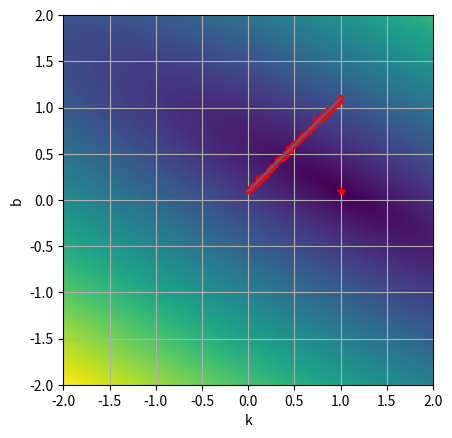
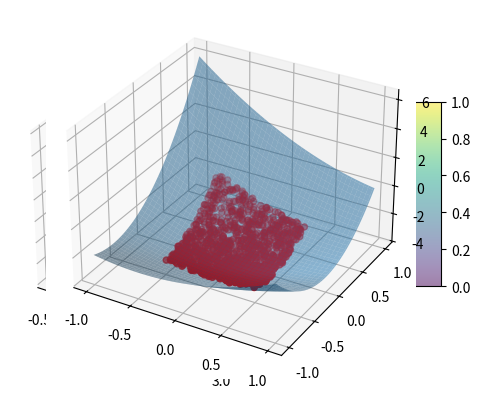

These figures' Python source, in order:
import matplotlib.pyplot as plt
from typing import Tuple, Union
import numpy as np
import random


class Regression:
    def __new__(cls, *args, **kwargs):
        raise RuntimeError("Regression class is static class")

    @staticmethod
    def rand_in_range(rand_range: Union[float, Tuple[float, float]] = 1.0) -> float:
        if isinstance(rand_range, float):
            return random.uniform(-0.5 * rand_range, 0.5 * rand_range)
        if isinstance(rand_range, tuple):
            return random.uniform(rand_range[0], rand_range[1])
        return random.uniform(-0.5, 0.5)

    @staticmethod
    def test_data_along_line(k: float = 1.0, b: float = 0.1, arg_range: float = 1.0,
                             rand_range: float = 0.05, n_points: int = 100) -> Tuple[np.ndarray, np.ndarray]:
        """
        Генерирует линию вида y = k * x + b + dy, где dy - аддитивный шум с амплитудой half_disp
        :param k: наклон линии
        :param b: смещение по y
        :param arg_range: диапазон аргумента от 0 до arg_range
        :param rand_range: диапазон шума данных
        :param n_points: количество точек
        :return: кортеж значений по x и y
        """
        x_step = arg_range / (n_points - 1)
        return np.array([i * x_step for i in range(n_points)]), \
            np.array([i * x_step * k + b + Regression.rand_in_range(rand_range) for i in range(n_points)])

    @staticmethod
    def test_data_along_cos(k: float = 1.0, b: float = 0.1, arg_range: float = 3.0,
                             rand_range: float = 0.05, n_points: int = 300) -> Tuple[np.ndarray, np.ndarray]:
        """
        Генерирует линию вида y = k * x + b + dy, где dy - аддитивный шум с амплитудой half_disp
        :param k: наклон линии
        :param b: смещение по y
        :param arg_range: диапазон аргумента от 0 до arg_range
        :param rand_range: диапазон шума данных
        :param n_points: количество точек
        :return: кортеж значений по x и y
        """
        x_step = arg_range / (n_points - 1)
        return np.array([i * x_step for i in range(n_points)]), \
            np.array([np.cos(i * x_step) + Regression.rand_in_range(rand_range) for i in range(n_points)])

    @staticmethod
    def second_order_surface_2d(surf_params:
    Tuple[float, float, float, float, float, float] = (1.0, -2.0, 3.0, -1.0, 2.0, -3.0),
                                args_range: float = 1.0, rand_range: float = .1, n_points: int = 1000) -> \
            Tuple[np.ndarray, np.ndarray, np.ndarray]:
        """
        Генерирует набор тестовых данных около поверхности второго порядка.
        Уравнение поверхности:
        z(x,y) = a * x^2 + x * y * b + c * y^2 + d * x + e * y + f
        :param surf_params: 
        :param surf_params [a, b, c, d, e, f]:
        :param args_range x in [x0, x1], y in [y0, y1]:
        :param rand_range:
        :param n_points:
        :return:
        """
        x = np.array([Regression.rand_in_range(args_range) for _ in range(n_points)])
        y = np.array([Regression.rand_in_range(args_range) for _ in range(n_points)])
        dz = np.array([surf_params[5] + Regression.rand_in_range(rand_range) for _ in range(n_points)])
        return x, y, surf_params[0] * x * x + surf_params[1] * y * x + surf_params[2] * y * y + \
                     surf_params[3] * x + surf_params[4] * y + dz

    @staticmethod
    def test_data_2d(kx: float = -2.0, ky: float = 2.0, b: float = 12.0, args_range: float = 1.0,
                     rand_range: float = 1.0, n_points: int = 100) -> Tuple[np.ndarray, np.ndarray, np.ndarray]:
        """
        Генерирует плоскость вида z = kx*x + ky*x + b + dz, где dz - аддитивный шум в диапазоне rand_range
        :param kx: наклон плоскости по x
        :param ky: наклон плоскости по y
        :param b: смещение по z
        :param args_range: диапазон аргументов по кажой из осей от 0 до args_range
        :param rand_range: диапазон шума данных
        :param n_points: количество точек
        :returns: кортеж значенией по x, y и z
        """
        x = np.array([Regression.rand_in_range(args_range) for _ in range(n_points)])
        y = np.array([Regression.rand_in_range(args_range) for _ in range(n_points)])
        dz = np.array([b + Regression.rand_in_range(rand_range) for _ in range(n_points)])
        return x, y, x * kx + y * ky + dz

    @staticmethod
    def test_data_nd(surf_settings: np.ndarray = np.array([1.0, 2.0, 3.0, 4.0, 5.0, 12.0]), args_range: float = 1.0,
                     rand_range: float = 0.1, n_points: int = 125) -> np.ndarray:
        """
        Генерирует плоскость вида z = k_0*x_0 + k_1*x_1...,k_n*x_n + d + dz, где dz - аддитивный шум в диапазоне rand_range
        :param surf_settings: параметры плоскости в виде k_0,k_1,...,k_n,d
        :param args_range: диапазон аргументов по кажой из осей от 0 до args_range
        :param n_points: количество точек
        :param rand_range: диапазон шума данных
        :returns: массив из строк вида x_0, x_1,...,x_n, f(x_0, x_1,...,x_n)
        """
        n_dims = surf_settings.size - 1
        data = np.zeros((n_points, n_dims + 1,), dtype=float)
        for i in range(n_dims):
            data[:, i] = np.array([Regression.rand_in_range(args_range) for _ in range(n_points)])
            data[:, n_dims] += surf_settings[i] * data[:, i]
        dz = np.array([surf_settings[n_dims] + Regression.rand_in_range(rand_range) for _ in range(n_points)])
        data[:, n_dims] += dz
        return data

    @staticmethod
    def distance_sum(x: np.ndarray, y: np.ndarray, k: float, b: float) -> float:
        """
        Вычисляет сумму квадратов расстояний от набора точек до линии вида y = k*x + b при фиксированных k и b
        по формуле: F(k, b) = (Σ(yi -(k * xi + b))^2)^0.5 (суммирование по i)
        :param x: массив значений по x
        :param y: массив значений по y
        :param k: значение параметра k (наклон)
        :param b: значение параметра b (смещение)
        :returns: F(k, b) = (Σ(yi -(k * xi + b))^2)^0.5
        """
        return np.sqrt(np.power((y - x * k + b), 2.0).sum())

    @staticmethod
    def distance_field(x: np.ndarray, y: np.ndarray, k: np.ndarray, b: np.ndarray) -> np.ndarray:
        """
        Вычисляет сумму квадратов расстояний от набора точек до линии вида y = k*x + b, где k и b являются диапазонами
        значений. Формула расстояния для j-ого значения из набора k и k-ого значения из набора b:
        F(k_j, b_k) = (Σ(yi -(k_j * xi + b_k))^2)^0.5 (суммирование по i)
        :param x: массив значений по x
        :param y: массив значений по y
        :param k: массив значений параметра k (наклоны)
        :param b: массив значений параметра b (смещения)
        :returns: поле расстояний вида F(k, b) = (Σ(yi -(k * xi + b))^2)^0.5 (суммирование по i)
        """
        return np.array([[Regression.distance_sum(x, y, k_i, b_i) for k_i in k.flat] for b_i in b.flat])

    @staticmethod
    def linear_regression(x: np.ndarray, y: np.ndarray) -> Tuple[float, float]:
        """
        Линейная регрессия.\n
        Основные формулы:\n
        yi - xi*k - b = ei\n
        yi - (xi*k + b) = ei\n
        (yi - (xi*k + b))^2 = yi^2 - 2*yi*(xi*k + b) + (xi*k + b)^2 = ei^2\n
        yi^2 - 2*(yi*xi*k + yi*b) + (xi^2 * k^2 + 2 * xi * k * b + b^2) = ei^2\n
        yi^2 - 2*yi*xi*k - 2*yi*b + xi^2 * k^2 + 2 * xi * k * b + b^2 = ei^2\n
        d ei^2 /dk = - 2*yi*xi + 2 * xi^2 * k + 2 * xi * b = 0\n
        d ei^2 /db = - 2*yi + 2 * xi * k + 2 * b = 0\n
        ====================================================================================================================\n
        d ei^2 /dk = (yi - xi * k - b) * xi = 0\n
        d ei^2 /db =  yi - xi * k - b = 0\n
        ====================================================================================================================\n
        Σ(yi - xi * k - b) * xi = 0\n
        Σ yi - xi * k - b = 0\n
        ====================================================================================================================\n
        Σ(yi - xi * k - b) * xi = 0\n
        Σ(yi - xi * k) = n * b\n
        ====================================================================================================================\n
        Σyi - k * Σxi = n * b\n
        Σxi*yi - xi^2 * k - xi*b = 0\n
        Σxi*yi - Σxi^2 * k - Σxi*b = 0\n
        Σxi*yi - Σxi^2 * k - Σxi*(Σyi - k * Σxi) / n = 0\n
        Σxi*yi - Σxi^2 * k - Σxi*Σyi / n + k * (Σxi)^2 / n = 0\n
        Σxi*yi - Σxi*Σyi / n + k * ((Σxi)^2 / n - Σxi^2)  = 0\n
        Σxi*yi - Σxi*Σyi / n = -k * ((Σxi)^2 / n - Σxi^2)\n
        (Σxi*yi - Σxi*Σyi / n) / (Σxi^2 - (Σxi)^2 / n) = k\n
        окончательно:\n
        k = (Σxi*yi - Σxi*Σyi / n) / (Σxi^2 - (Σxi)^2 / n)\n
        b = (Σyi - k * Σxi) /n\n
        :param x: массив значений по x
        :param y: массив значений по y
        :returns: возвращает пару (k, b), которая является решением задачи (Σ(yi -(k * xi + b))^2)->min
        """
        n = len(x)
        if n != len(y):
            raise ValueError("Длины массивов x и y не совпадают")

        # Расчитываем сумму значений
        sum_x = np.sum(x)
        sum_y = np.sum(y)
        sum_xy = np.sum(x * y)
        sum_x_squared = np.sum(x ** 2)

        # Рассчитываем коэффициенты k и b
        k = (n * sum_xy - sum_x * sum_y) / (n * sum_x_squared - sum_x ** 2)
        b = (sum_y - k * sum_x) / n
        return k, b

    @staticmethod
    def bi_linear_regression(x: np.ndarray, y: np.ndarray, z: np.ndarray) -> Tuple[float, float, float]:
        """
        Билинейная регрессия.\n
        Основные формулы:\n
        zi - (yi * ky + xi * kx + b) = ei\n
        zi^2 - 2*zi*(yi * ky + xi * kx + b) + (yi * ky + xi * kx + b)^2 = ei^2\n
        ei^2 = zi^2 - 2*yi*zi*ky - 2*zi*xi*kx - 2*zi*b + ((yi*ky)^2 + 2 * (xi*kx*yi*ky + b*yi*ky) + (xi*kx + b)^2)\n
        ei^2 = zi^2 - 2*yi*zi*ky - 2*zi*xi*kx - 2*zi*b + (yi*ky)^2 + 2*xi*kx*yi*ky + 2*b*yi*ky + (xi*kx + b)^2\n
        ei^2 =\n
        zi^2 - 2*zi*yi*ky - 2*zi*xi*kx - 2*zi*b + (yi*ky)^2 + 2*xi*kx*yi*ky + 2*b*yi*ky + (xi*kx)^2 + 2*xi*kx*b+ b^2\n
        ei^2 =\n
        zi^2 - 2*zi*yi*ky - 2*zi*xi*kx - 2*zi*b + (yi*ky)^2 + 2*xi*kx*yi*ky + 2*b*yi*ky + (xi*kx)^2 + 2*xi*kx*b+ b^2\n
        ei^2 =\n
        zi^2 - 2*zi*yi*ky - 2*zi*xi*kx - 2*zi*b + (yi*ky)^2 + 2*xi*kx*yi*ky + 2*b*yi*ky + (xi*kx)^2 + 2*xi*kx*b + b^2\n
        ====================================================================================================================\n
        d Σei^2 /dkx = Σ-zi*xi + ky*xi*yi + kx*xi^2 + xi*b = 0\n
        d Σei^2 /dky = Σ-zi*yi + ky*yi^2 + kx*xi*yi + b*yi = 0\n
        d Σei^2 /db  = Σ-zi + yi*ky + xi*kx = 0\n
        ====================================================================================================================\n
        d Σei^2 /dkx / dkx = Σ xi^2\n
        d Σei^2 /dkx / dky = Σ xi*yi\n
        d Σei^2 /dkx / db  = Σ xi\n
        ====================================================================================================================\n
        d Σei^2 /dky / dkx = Σ xi*yi\n
        d Σei^2 /dky / dky = Σ yi^2\n
        d Σei^2 /dky / db  = Σ yi\n
        ====================================================================================================================\n
        d Σei^2 /db / dkx = Σ xi\n
        d Σei^2 /db / dky = Σ yi\n
        d Σei^2 /db / db  = n\n
        ====================================================================================================================\n
        Hesse matrix:\n
        || d Σei^2 /dkx / dkx;  d Σei^2 /dkx / dky;  d Σei^2 /dkx / db ||\n
        || d Σei^2 /dky / dkx;  d Σei^2 /dky / dky;  d Σei^2 /dky / db ||\n
        || d Σei^2 /db  / dkx;  d Σei^2 /db  / dky;  d Σei^2 /db  / db ||\n
        ====================================================================================================================\n
        Hesse matrix:\n
                       | Σ xi^2;  Σ xi*yi; Σ xi |\n
        H(kx, ky, b) = | Σ xi*yi; Σ yi^2;  Σ yi |\n
                       | Σ xi;    Σ yi;    n    |\n
        ====================================================================================================================\n
                          | Σ-zi*xi + ky*xi*yi + kx*xi^2 + xi*b |\n
        grad(kx, ky, b) = | Σ-zi*yi + ky*yi^2 + kx*xi*yi + b*yi |\n
                          | Σ-zi + yi*ky + xi*kx                |\n
        ====================================================================================================================\n
        Окончательно решение:\n
        |kx|   |1|\n
        |ky| = |1| -  H(1, 1, 0)^-1 * grad(1, 1, 0)\n
        | b|   |0|\n

        :param x: массив значений по x
        :param y: массив значений по y
        :param z: массив значений по z
        :returns: возвращает тройку (kx, ky, b), которая является решением задачи (Σ(zi - (yi * ky + xi * kx + b))^2)->min
        """
        x_s = x.sum()
        y_s = y.sum()
        xy_s = (x * y).sum()
        xx_s = (x * x).sum()
        yy_s = (y * y).sum()
        n = x.size
        h = np.array(((np.sum(np.multiply(x, x)), np.sum(np.multiply(x, y)), np.sum(x)),
                      (np.sum(np.multiply(x, y)), np.sum(np.multiply(y, y)), np.sum(y)),
                      (np.sum(x), np.sum(y), n)))
        hinv = np.linalg.inv(h)

        kx, ky, b = 1.0, 1.0, 0
        grad = np.array((sum(np.multiply(-z, x) + ky * np.multiply(x, y) + kx * np.multiply(x, x) + b * x),
                         sum(np.multiply(-z, y) + ky * np.multiply(y, y) + kx * np.multiply(x, y) + b * y),
                         sum(-z + y * ky + x * kx)))

        kx, ky, b = np.array((1.0, 1.0, 0.0)) - hinv @ grad

        return kx, ky, b

    @staticmethod
    def n_linear_regression(data_rows: np.ndarray) -> np.ndarray:
        """
        H_ij = Σx_i * x_j, i in [0, rows - 1] , j in [0, rows - 1]
        H_ij = Σx_i, j = rows i in [rows, :]
        H_ij = Σx_j, j in [:, rows], i = rows

               | Σkx * xi^2    + Σky * xi * yi + b * Σxi - Σzi * xi|\n
        grad = | Σkx * xi * yi + Σky * yi^2    + b * Σyi - Σzi * yi|\n
               | Σyi * ky      + Σxi * kx                - Σzi     |\n

        x_0 = [1,...1, 0] =>

               | Σ xi^2    + Σ xi * yi - Σzi * xi|\n
        grad = | Σ xi * yi + Σ yi^2    - Σzi * yi|\n
               | Σxi       + Σ yi      - Σzi     |\n

        :param data_rows:  состоит из строк вида: [x_0,x_1,...,x_n, f(x_0,x_1,...,x_n)]
        :return:
        """
        rows, cols = data_rows.shape
        if cols < 2:
            raise  ValueError("Массив данных должен содержать хотя бы два столбца")
        x = data_rows[:, :-1] # Все столбцы, кроме последнего
        y = data_rows[:, -1] # Последний столбец (зависимая переменная)

        H = np.dot(x.T, x)
        grad = np.dot(x.T, y)

        coefficients = np.linalg.solve(H, grad)
        return coefficients

    @staticmethod
    def poly_regression(x: np.ndarray, y: np.ndarray, order: int = 5) -> np.ndarray:
        """
        Полином: y = Σ_j x^j * bj\n
        Отклонение: ei =  yi - Σ_j xi^j * bj\n
        Минимизируем: Σ_i(yi - Σ_j xi^j * bj)^2 -> min\n
        Σ_i(yi - Σ_j xi^j * bj)^2 = Σ_iyi^2 - 2 * yi * Σ_j xi^j * bj +(Σ_j xi^j * bj)^2\n
        условие минимума:\n d/dbj Σ_i ei = d/dbj (Σ_i yi^2 - 2 * yi * Σ_j xi^j * bj +(Σ_j xi^j * bj)^2) = 0\n
        :param x: массив значений по x
        :param y: массив значений по y
        :param order: порядок полинома
        :return: набор коэффициентов bi полинома y = Σx^i*bi
        """
        A = np.zeros((order + 1, order + 1))
        B = np.zeros(order + 1)
        n = x.size
        ones_arr = np.ones(n)

        for i in range(order + 1):

            B[i] = np.sum(y * ones_arr) / n

            ones_arr_scnd = np.ones(n)
            for j in range(i + 1):
                A[i, j] = A[j, i] = np.sum(ones_arr * ones_arr_scnd) / n
                ones_arr_scnd *= x
            ones_arr *= x

        return np.linalg.inv(A) @ B

    @staticmethod
    def polynom(x: np.ndarray, b: np.ndarray) -> np.ndarray:
        """
        :param x: массив значений по x\n
        :param b: массив коэффициентов полинома\n
        :returns: возвращает полином yi = Σxi^j*bj\n
        """
        x_curr = np.ones_like(x)
        result = np.zeros_like(x)
        for p, c in enumerate(b.flat):
            result += x_curr * c
            x_curr *= x
        return result

    @staticmethod
    def quadratic_regression_2d(x: np.ndarray, y: np.ndarray, z: np.ndarray) -> np.ndarray:
        """
        Генерирует набор коэффициентов поверхности второго порядка. Уравнение поверхности:
        z(x,y) = a * x^2 + x * y * b + c * y^2 + d * x + e * y + f
        Поверхность максимальна близка ко всем точкам их набора.
        Получить коэффициенты можно по формуле:
        C = A^-1 * B
        C = {a, b, c, d, e, f}^T (вектор столбец искомых коэффициентов)
        Далее введём обозначения:
        x_i - i-ый элемент массива x
        y_i - i-ый элемент массива y
        z_i - i-ый элемент массива z
        C = {a, b, c, d, e, f}^T (вектор столбец искомых коэффициентов)
        B = {Σ xi^2 * zi,
             Σ xi * yi * zi,
             Σ yi^2 * zi,
             Σ xi * zi,
             Σ yi * zi,
             Σ zi} - (вектор свободных членов)
        Чтобы построить матрицу A введём новую матрицу D, составленную из условий:
        D = { x^2 | x * y | y^2 | x | y | 1 }.
        Строка этой матрицы имеет вид:
        di = { xi^2, xi * yi, yi^2, xi, yi, 1 }.

        Матричный элемент матрицы A выражается из матрицы D следующим образом:
        a_ij = (D[:,i], D[:,j]), где (*, *) - скалярное произведение.
        Матрица A - симметричная и имеет размерность 6x6.
        :param x:
        :param y:
        :param z:
        :return:
        """
        n = len(x)

        B = np.array([sum(x * x * z), sum(x * y * z), sum(y * y * z), sum(x * z), sum(y * z), sum(z)])

        D = np.array([np.array([x[i] * x[i], x[i] * y[i], y[i] * y[i], x[i], y[i], 1]) for i in range(0, n)])

        A = np.array([np.array([sum(D[:, i] * D[:, j]) for j in range(0, 6)]) for i in range(0, 6)])

        Ainv = np.linalg.inv(A)

        return np.dot(Ainv, B)

    @staticmethod
    def distance_field_example():
        """
        Функция проверки поля расстояний:\n
        1) Посчитать тестовыe x и y используя функцию test_data\n
        2) Задать интересующие нас диапазоны k и b (np.linspace...)\n
        3) Рассчитать поле расстояний (distance_field) и вывести в виде изображения.\n
        4) Проанализировать результат (смысл этой картинки в чём...)\n
        :return:
        """
        print("distance field test:")
        x, y = Regression.test_data_along_line()
        k_, b_ = Regression.linear_regression(x, y)
        print(f"y(x) = {k_:1.5} * x + {b_:1.5}\n")
        k = np.linspace(-2.0, 2.0, 128, dtype=float)
        b = np.linspace(-2.0, 2.0, 128, dtype=float)
        z = Regression.distance_field(x, y, k, b)
        plt.imshow(z, extent=[k.min(), k.max(), b.min(), b.max()])
        plt.plot(k_, b_, 'r*')
        plt.xlabel("k")
        plt.ylabel("b")
        plt.grid(True)
        plt.show()

    @staticmethod
    def linear_reg_example():
        """
        Функция проверки работы метода линейной регрессии:\n
        1) Посчитать тестовыe x и y используя функцию test_data\n
        2) Получить с помошью linear_regression значения k и b\n
        3) Вывести на графике x и y в виде массива точек и построить\n
           регрессионную прямую вида: y = k*x + b\n
        :return:
        """
        print("linear reg test:")
        x, y = Regression.test_data_along_line()
        plt.plot(x, y, 'r.')
        k, b = Regression.linear_regression(x, y)
        print(f"y(x) = {k:.5f} * x + {b:.5f}")
        plt.plot([0, 1.0], [b, k + b])
        plt.show()

    @staticmethod
    def bi_linear_reg_example():
        """
        Функция проверки работы метода билинейной регрессии:\n
        1) Посчитать тестовыe x, y и z используя функцию test_data_2d\n
        2) Получить с помошью bi_linear_regression значения kx, ky и b\n
        3) Вывести на трёхмерном графике x, y и z в виде массива точек и построить\n
           регрессионную плоскость вида:\n z = kx*x + ky*y + b\n
        :return:
        """
        print("bi_linear_regression test: ")
        x, y, z = Regression.test_data_2d()
        kx, ky, b = Regression.bi_linear_regression(x, y, z)
        print(f"z(x, y) = {kx:.5f} * x + {ky:.5f} * y + {b:.5f}")
        x_, y_ = np.meshgrid(np.linspace(np.min(x), np.max(x), 100), np.linspace(np.min(y), np.max(y), 100))
        z_ = kx * x_ + y_ * ky + b
        fig, ax = plt.subplots(subplot_kw={"projection": "3d"})
        ax.plot(x, y, z, 'r.')
        surf = ax.plot_surface(x_, y_, z_, linewidth=0, antialiased=False, edgecolor='none',
                               alpha=0.5)
        plt.xlabel("x")
        plt.ylabel("y")
        fig.colorbar(surf, shrink=0.5, aspect=5)
        plt.show()

    @staticmethod
    def poly_reg_example():
        """
        Функция проверки работы метода полиномиальной регрессии:\n
        1) Посчитать тестовыe x, y используя функцию test_data\n
        2) Посчитать набор коэффициентов bi полинома y = Σx^i*bi используя функцию poly_regression\n
        3) Вывести на графике x и y в виде массива точек и построить\n
           регрессионную кривую. Для построения кривой использовать метод polynom\n
        :return:
        """
        print('\npoly regression test:')
        x, y = Regression.test_data_along_cos()
        coefficients = Regression.poly_regression(x, y)
        y_ = Regression.polynom(x, coefficients)
        print(f"y(x) = {' + '.join(f'{coefficients[i]:.4} * x^{i}' for i in range(coefficients.size))}")
        plt.plot(x, y_)
        plt.plot(x, y, 'r.')
        plt.show()

    @staticmethod
    def n_linear_reg_example():
        print("\nn linear regression test:")

        # 1) Создать тестовые данные, включая data_rows
        data_rows = Regression.test_data_nd()

        # 2) Применить метод n_linear_regression к тестовым данным
        coefficients = Regression.n_linear_regression(data_rows)

        # Вывод коэффициентов полинома
        print("Polynomial Coefficients:")
        for i, coeff in enumerate(coefficients):
            print(f"b{i} = {coeff}")

        # 3) Создать график для отображения результатов полинома
        x_values = data_rows[:, :-1]  # Первые n столбцов - это x
        y_values = data_rows[:, -1]  # Последний столбец - это f(x)

        predicted_y = np.zeros_like(y_values)
        for i, coeff in enumerate(coefficients):
            predicted_y += coeff * (x_values ** i)

        plt.figure()
        plt.plot(x_values, y_values, 'bo', label='Data Points')
        plt.plot(x_values, predicted_y, 'r-', label='Polynomial Fit')
        plt.xlabel('X')
        plt.ylabel('f(X)')
        plt.title('n-Linear Regression')
        plt.legend()
        plt.grid()
        plt.show()

    @staticmethod
    def quadratic_reg_example():
        """
        """
        print('2d quadratic regression test:')
        x, y, z = Regression.second_order_surface_2d()
        coeffs = Regression.quadratic_regression_2d(x, y, z)
        y_ = Regression.polynom(x, coeffs)
        print(
             f"z(x, y) = {coeffs[0]:1.3} * x^2 + {coeffs[1]:1.3} * x * y + {coeffs[2]:1.3} * y^2 + {coeffs[3]:1.3} * x + {coeffs[4]:1.3} * y + {coeffs[5]:1.3}")

        def zF(x, y):
            return coeffs[0] * x ** 2 + x * y * coeffs[1] + coeffs[2] * y ** 2 + coeffs[3] * x + coeffs[4] * y + coeffs[
                5]

        xr = np.linspace(-1, 1, 128, dtype=float)
        yr = np.linspace(-1, 1, 128, dtype=float)

        XR, YR = np.meshgrid(xr, yr)
        ZR = zF(XR, YR)

        ax = plt.axes(projection='3d')
        ax.plot_surface(XR, YR, ZR, alpha=0.5)
        ax.scatter(x, y, z, color='red')
        plt.grid(True)
        plt.show()

if __name__ == "__main__":
    Regression.distance_field_example()
    Regression.linear_reg_example()
    Regression.bi_linear_reg_example()
    data = Regression.test_data_nd()
    #print(data)
    print("\nN-linear regression: ", Regression.n_linear_regression(data))
    Regression.poly_reg_example()
    Regression.quadratic_reg_example()